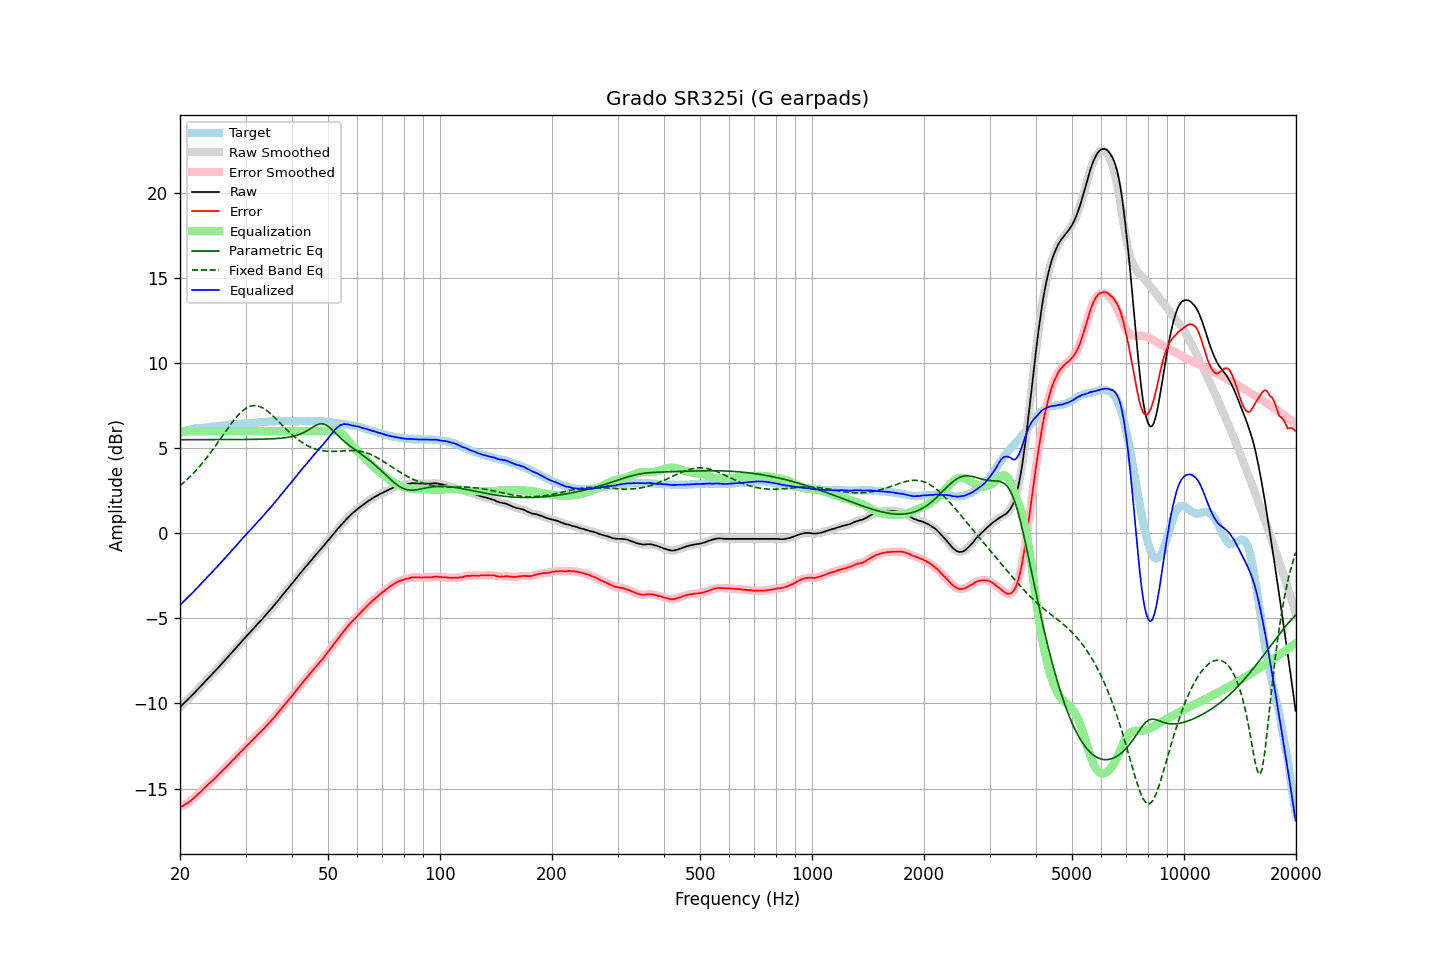

The data file committed next to this chart (first rows):
frequency, raw, error, smoothed, error_smoothed, equalization, parametric_eq, fixed_band_eq, equalized_raw, equalized_smoothed, target
20.00, -10.22, -16.11, -10.22, -16.11, 6.00, 5.50, 2.80, -4.22, -4.22, 5.89
20.20, -10.13, -16.06, -10.13, -16.06, 6.00, 5.50, 2.88, -4.13, -4.13, 5.93
20.40, -10.04, -16.01, -10.03, -16.01, 6.00, 5.50, 2.96, -4.04, -4.03, 5.97
20.61, -9.94, -15.94, -9.94, -15.95, 6.00, 5.51, 3.04, -3.94, -3.94, 6.00
20.81, -9.85, -15.89, -9.85, -15.89, 6.00, 5.51, 3.13, -3.85, -3.85, 6.04
21.02, -9.76, -15.84, -9.75, -15.83, 6.00, 5.51, 3.22, -3.76, -3.75, 6.08
21.23, -9.66, -15.76, -9.66, -15.76, 6.00, 5.51, 3.31, -3.66, -3.66, 6.10
21.44, -9.57, -15.69, -9.56, -15.69, 6.00, 5.51, 3.40, -3.57, -3.56, 6.12
21.66, -9.47, -15.61, -9.47, -15.61, 6.00, 5.51, 3.50, -3.47, -3.47, 6.14
21.87, -9.38, -15.53, -9.37, -15.53, 6.00, 5.51, 3.60, -3.38, -3.37, 6.15
22.09, -9.28, -15.45, -9.28, -15.44, 6.00, 5.51, 3.70, -3.28, -3.28, 6.17
22.31, -9.18, -15.36, -9.18, -15.36, 6.00, 5.51, 3.81, -3.18, -3.18, 6.18
22.54, -9.08, -15.27, -9.08, -15.27, 6.00, 5.51, 3.91, -3.08, -3.08, 6.19
22.76, -8.98, -15.18, -8.98, -15.17, 6.00, 5.51, 4.02, -2.98, -2.98, 6.20
22.99, -8.88, -15.08, -8.88, -15.08, 6.00, 5.51, 4.14, -2.88, -2.88, 6.20
23.22, -8.78, -14.99, -8.78, -14.99, 6.00, 5.51, 4.25, -2.78, -2.78, 6.21
23.45, -8.68, -14.90, -8.68, -14.89, 6.00, 5.51, 4.37, -2.68, -2.68, 6.22
23.69, -8.58, -14.81, -8.58, -14.81, 6.00, 5.51, 4.49, -2.58, -2.58, 6.23
23.92, -8.48, -14.71, -8.48, -14.72, 6.00, 5.51, 4.62, -2.48, -2.48, 6.24
24.16, -8.38, -14.63, -8.38, -14.63, 6.00, 5.51, 4.74, -2.38, -2.38, 6.26
24.40, -8.28, -14.55, -8.28, -14.55, 6.00, 5.51, 4.87, -2.28, -2.28, 6.28
24.65, -8.18, -14.45, -8.18, -14.46, 6.00, 5.51, 5.00, -2.18, -2.18, 6.28
24.89, -8.08, -14.36, -8.08, -14.36, 6.00, 5.51, 5.13, -2.08, -2.08, 6.29
25.14, -7.98, -14.27, -7.98, -14.27, 6.00, 5.51, 5.27, -1.98, -1.98, 6.30
25.39, -7.87, -14.18, -7.87, -14.18, 6.00, 5.51, 5.40, -1.87, -1.87, 6.31
25.65, -7.77, -14.09, -7.77, -14.09, 6.00, 5.51, 5.54, -1.77, -1.77, 6.32
25.91, -7.67, -13.99, -7.67, -13.99, 6.00, 5.51, 5.67, -1.67, -1.67, 6.32
26.16, -7.56, -13.89, -7.56, -13.89, 6.00, 5.51, 5.81, -1.56, -1.56, 6.33
26.43, -7.46, -13.80, -7.46, -13.80, 6.00, 5.51, 5.94, -1.46, -1.46, 6.34
26.69, -7.35, -13.70, -7.35, -13.71, 6.00, 5.51, 6.08, -1.35, -1.35, 6.35
26.96, -7.25, -13.62, -7.25, -13.62, 6.00, 5.51, 6.21, -1.25, -1.25, 6.37
27.23, -7.14, -13.52, -7.14, -13.52, 6.00, 5.51, 6.34, -1.14, -1.14, 6.38
27.50, -7.04, -13.43, -7.04, -13.42, 6.00, 5.51, 6.47, -1.04, -1.04, 6.39
27.77, -6.93, -13.32, -6.93, -13.33, 6.00, 5.51, 6.59, -0.93, -0.93, 6.39
28.05, -6.83, -13.24, -6.82, -13.23, 6.00, 5.51, 6.71, -0.83, -0.82, 6.41
28.33, -6.72, -13.12, -6.72, -13.13, 6.00, 5.51, 6.82, -0.72, -0.72, 6.41
28.62, -6.61, -13.03, -6.61, -13.03, 6.00, 5.51, 6.93, -0.61, -0.61, 6.42
28.90, -6.51, -12.93, -6.50, -12.93, 6.00, 5.51, 7.03, -0.51, -0.50, 6.43
29.19, -6.40, -12.82, -6.40, -12.83, 6.00, 5.52, 7.13, -0.40, -0.40, 6.43
29.48, -6.29, -12.74, -6.29, -12.74, 6.00, 5.52, 7.21, -0.29, -0.29, 6.45
29.78, -6.19, -12.64, -6.18, -12.64, 6.00, 5.52, 7.29, -0.19, -0.18, 6.45
30.08, -6.08, -12.54, -6.08, -12.54, 6.00, 5.52, 7.35, -0.08, -0.08, 6.46
30.38, -5.98, -12.44, -5.98, -12.45, 6.00, 5.52, 7.40, 0.02, 0.02, 6.46
30.68, -5.88, -12.36, -5.88, -12.35, 6.00, 5.52, 7.45, 0.12, 0.12, 6.48
30.99, -5.78, -12.26, -5.78, -12.26, 6.00, 5.52, 7.48, 0.22, 0.22, 6.48
31.30, -5.68, -12.17, -5.68, -12.17, 6.00, 5.52, 7.50, 0.32, 0.32, 6.49
31.61, -5.57, -12.06, -5.57, -12.06, 6.00, 5.52, 7.51, 0.43, 0.43, 6.50
31.93, -5.47, -11.97, -5.46, -11.97, 6.00, 5.53, 7.51, 0.53, 0.54, 6.51
32.24, -5.36, -11.86, -5.36, -11.87, 6.00, 5.53, 7.50, 0.64, 0.64, 6.50
32.57, -5.26, -11.78, -5.26, -11.78, 6.00, 5.53, 7.47, 0.74, 0.74, 6.52
32.89, -5.16, -11.69, -5.16, -11.69, 6.00, 5.53, 7.44, 0.84, 0.84, 6.53
33.22, -5.06, -11.60, -5.05, -11.59, 6.00, 5.53, 7.39, 0.94, 0.95, 6.54
33.55, -4.95, -11.49, -4.95, -11.50, 6.00, 5.54, 7.34, 1.05, 1.05, 6.55
33.89, -4.84, -11.39, -4.84, -11.39, 6.00, 5.54, 7.28, 1.16, 1.16, 6.56
34.23, -4.73, -11.29, -4.73, -11.29, 6.00, 5.54, 7.21, 1.27, 1.27, 6.56
34.57, -4.62, -11.19, -4.62, -11.19, 6.00, 5.55, 7.14, 1.38, 1.38, 6.57
34.92, -4.52, -11.09, -4.51, -11.09, 6.00, 5.55, 7.06, 1.48, 1.49, 6.57
35.27, -4.41, -10.99, -4.41, -10.99, 6.00, 5.55, 6.97, 1.59, 1.59, 6.58
35.62, -4.30, -10.88, -4.30, -10.88, 6.00, 5.56, 6.89, 1.70, 1.70, 6.59
35.97, -4.19, -10.77, -4.18, -10.77, 6.00, 5.57, 6.80, 1.81, 1.82, 6.59
... 635 more rows
